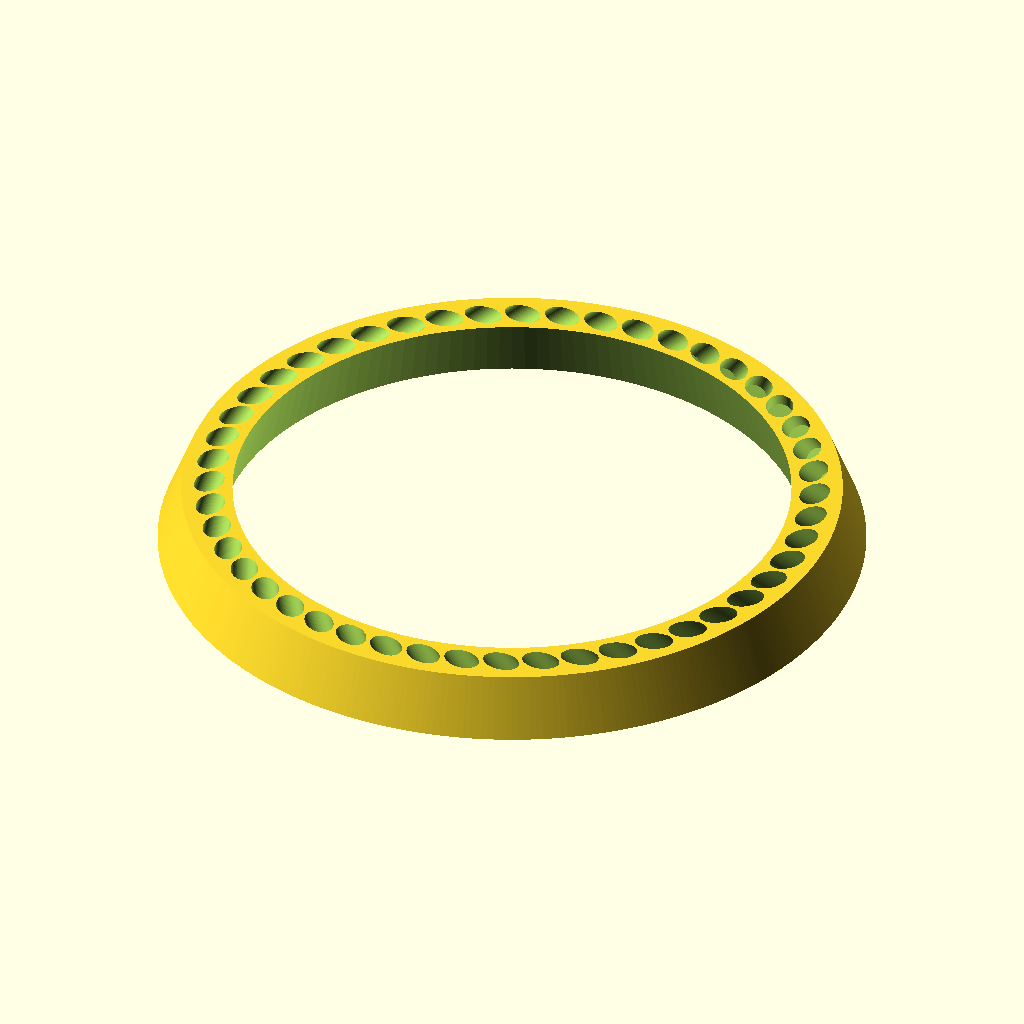
Cell 1 — every parameter at its default value.
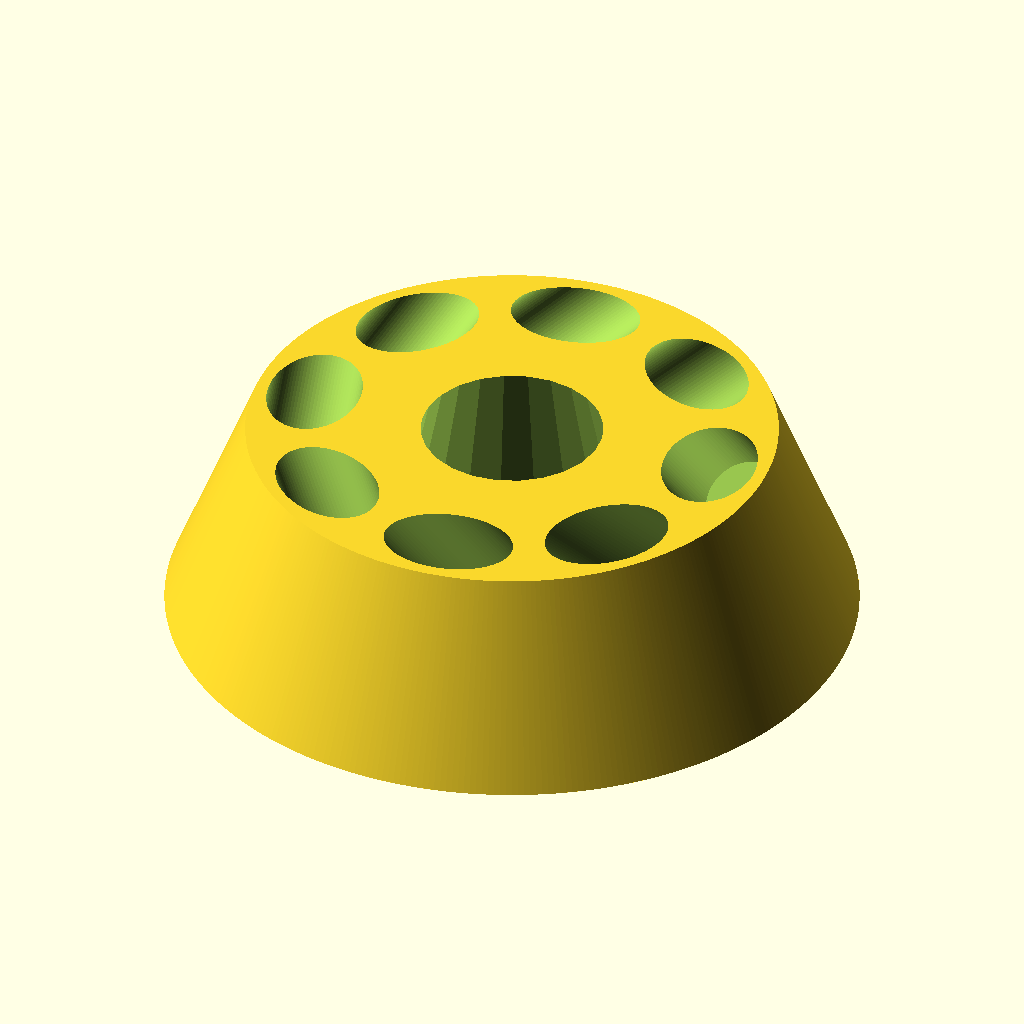
Cell 2: number_of_pencils = 8 (everything else at default).
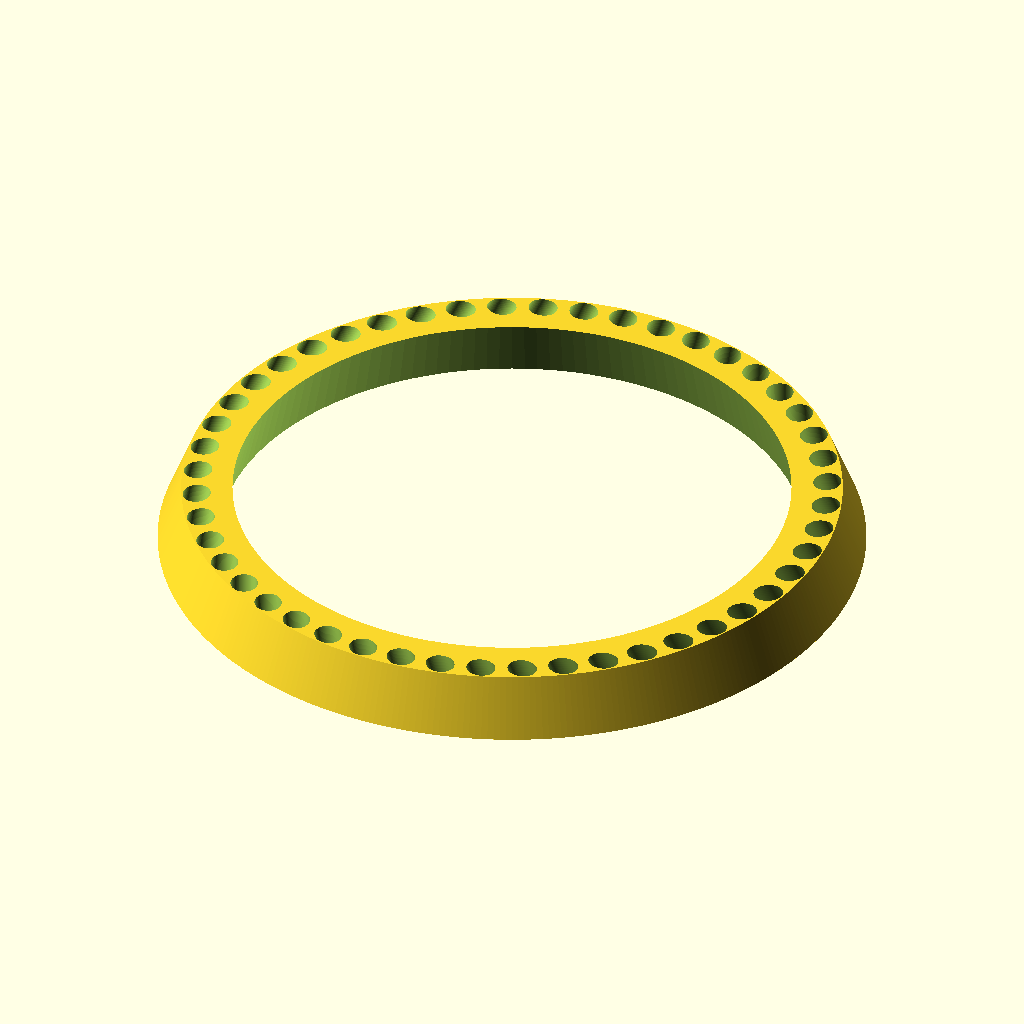
Cell 3 — slope_angle set to 20, the other parameters unchanged.
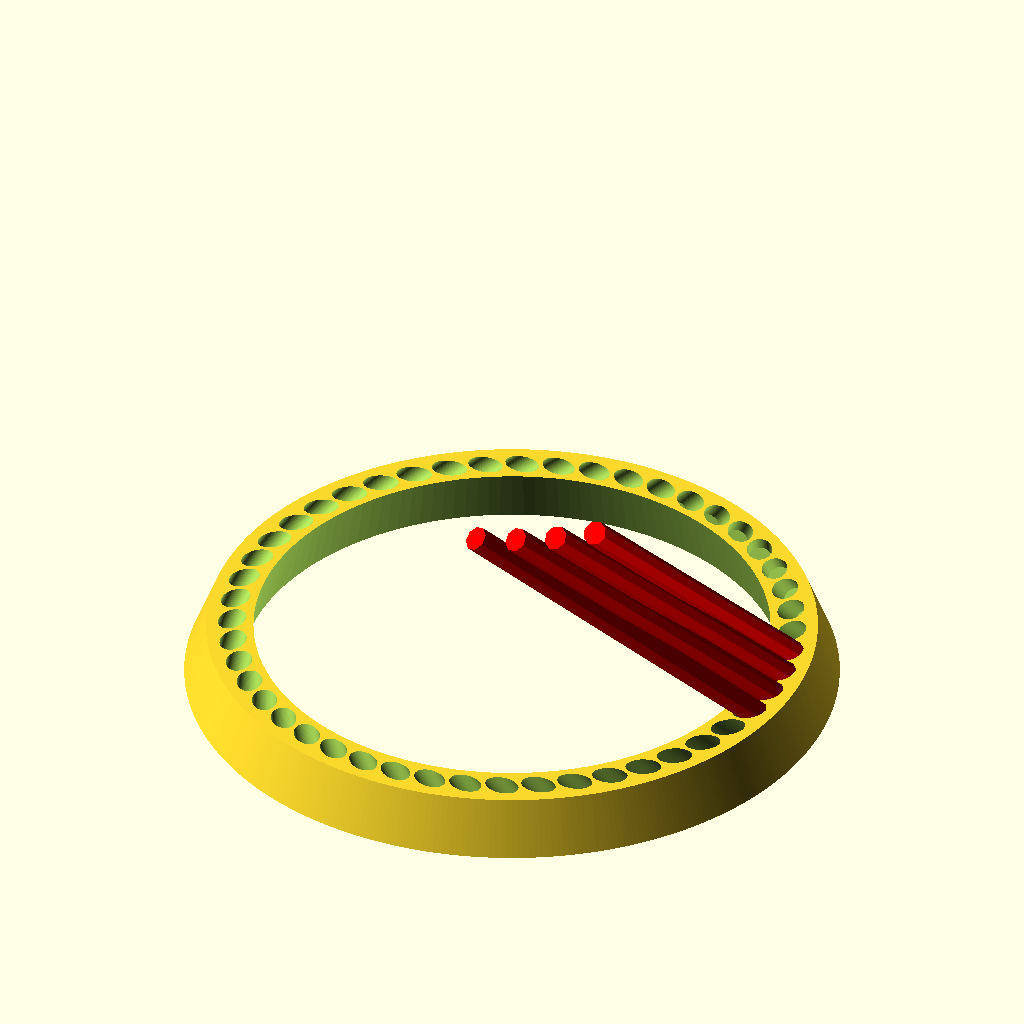
Cell 4 — number_test_pencils set to 4, the other parameters unchanged.
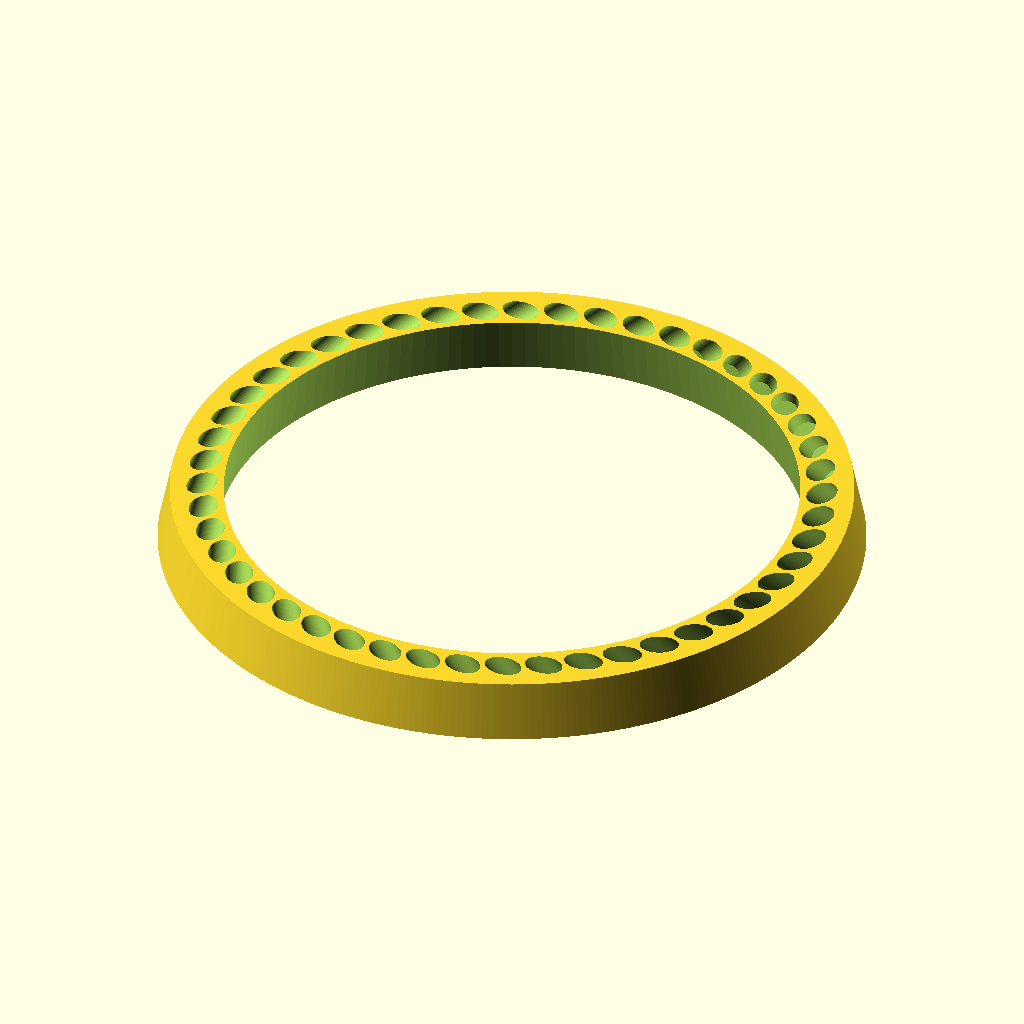
Cell 5 — pencil_diameter set to 16.2, the other parameters unchanged.
All cells are drawn from the same view direction (rotation 55°, 0°, 25°, orthographic, colour scheme Cornfield), but the view is re-fitted for each cell, so position and scale can differ between cells as well as the parameter.
Source of the model, inputs/thingiverse/files/thing-797104/files/PencilHolder-48.scad:
// Laurie Gellatly
// Holder for 48 (or you choose) pencils
// v1.1 2018/07/29 Allow for much larger pencil diameters

// to be held?
number_of_pencils = 48;	// [8:48]
// of pencils?
slope_angle = 35;	// [20:40]	
// (8.1 default, but you can try other values at your own risk)
pencil_diameter = 8.1;   // 
// Set to None before printing
number_test_pencils = 0; // [0:None - ready for STL,4:Some filled]

/* [Hidden] */
pencil_rad = pencil_diameter/2;
slope_in = 5-slope_angle;

base_rad = pencil_diameter + (number_of_pencils * (((48-number_of_pencils)/20)+1.5*pencil_diameter))/(2*3.141);

difference(){
	cylinder(r1=base_rad+4, r2 = base_rad - 3, h=1.5+2*pencil_diameter,$fn = 360);
	translate([0,0,-.1]) cylinder(r2=base_rad -(2+ 2*pencil_diameter), r1 = base_rad - 2*(pencil_diameter-1), h=2*pencil_diameter+1.5+.2,$fn = 3*number_of_pencils);
	for(ang=[0:360/number_of_pencils:360]){
		rotate([0,0,ang]) translate ([base_rad - pencil_rad, 0,pencil_diameter/2]) rotate([slope_angle,slope_in,0]) cylinder(r=pencil_rad, h=4*pencil_diameter, $fn = 90);
	}
}
if(number_test_pencils != 0){
	%color("red") for(ang=[0:360/number_of_pencils:(number_test_pencils-1)*360/number_of_pencils]){
		rotate([0,0,ang]) translate ([base_rad - pencil_rad, 0,4.5]) rotate([slope_angle,slope_in,0]) cylinder(r=pencil_rad, h=20*pencil_diameter, $fn = 8);
	}
}
Parameter table extracted from the source (name, type, default, range or options):
number_of_pencils: number, default 48, range 8 to 48
slope_angle: number, default 35, range 20 to 40
pencil_diameter: number, default 8.1
number_test_pencils: number, default 0, options 0, 4
